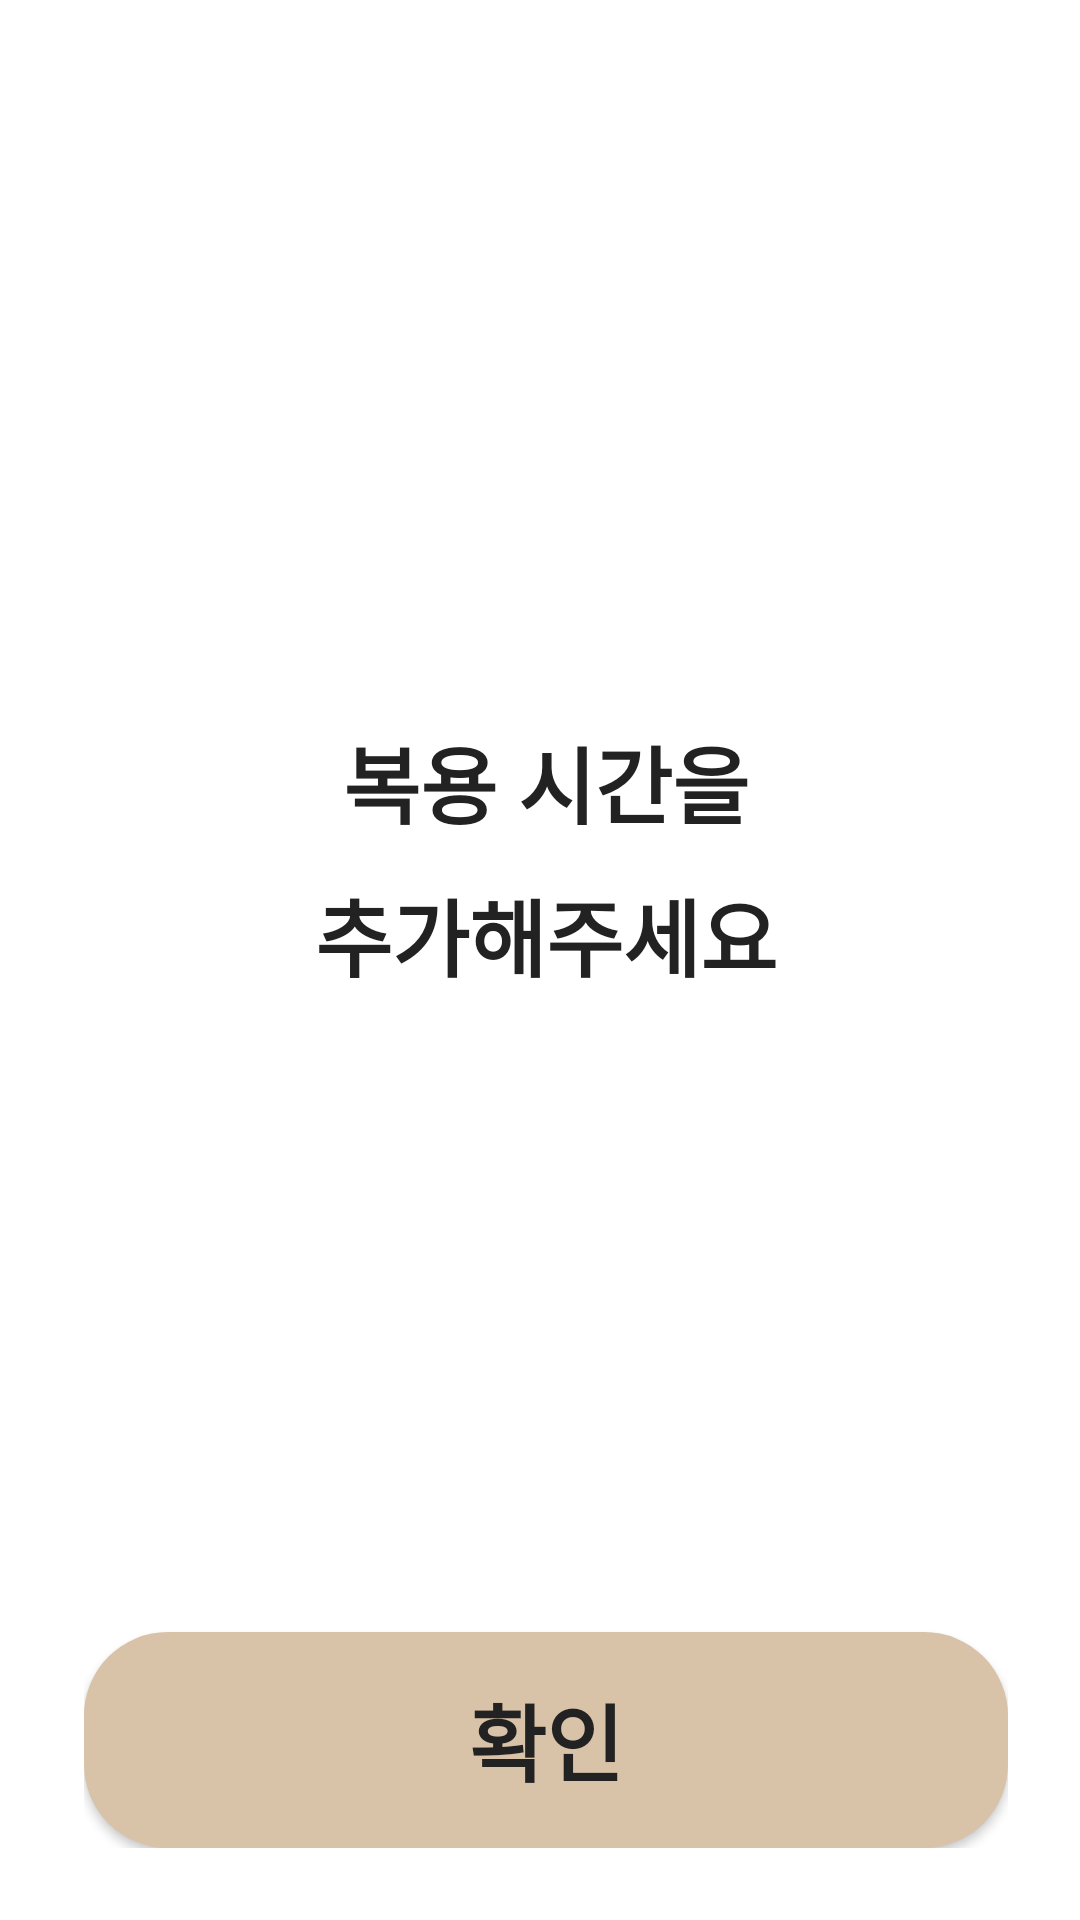

Write the Android layout XML for this screen, with the resource values it uses.
<!-- AndroidManifest.xml: application theme Theme.Medicell -->
<!-- res/layout/dialog_large_message.xml -->
<?xml version="1.0" encoding="utf-8"?>
<LinearLayout xmlns:android="http://schemas.android.com/apk/res/android"
    android:layout_width="match_parent"
    android:layout_height="360dp"
    android:orientation="vertical"
    android:background="#FFFFFF"
    android:paddingStart="28dp"
    android:paddingTop="28dp"
    android:paddingEnd="24dp"
    android:paddingBottom="24dp">

    
    <LinearLayout
        android:layout_width="match_parent"
        android:layout_height="0dp"
        android:layout_weight="1"
        android:gravity="center"
        android:orientation="vertical">

        <TextView
            android:id="@+id/tvLine1"
            android:layout_width="match_parent"
            android:layout_height="wrap_content"
            android:gravity="center"
            android:text="복용 시간을"
            android:textColor="#222222"
            android:textSize="28sp"
            android:textStyle="bold"
            android:lineSpacingExtra="6dp" />

        <TextView
            android:id="@+id/tvLine2"
            android:layout_width="match_parent"
            android:layout_height="wrap_content"
            android:layout_marginTop="10dp"
            android:gravity="center"
            android:text="추가해주세요"
            android:textColor="#222222"
            android:textSize="28sp"
            android:textStyle="bold"
            android:lineSpacingExtra="6dp" />
    </LinearLayout>

    
    <Button
        android:id="@+id/btnConfirm"
        android:layout_width="match_parent"
        android:layout_height="72dp"
        android:layout_marginStart="0dp"
        android:layout_marginEnd="0dp"
        android:background="@drawable/bg_confirm_button"
        android:text="확인"
        android:textAllCaps="false"
        android:textAppearance="@style/UnifiedBottomButtonText"
        android:textColor="#222222" />

</LinearLayout>
<!-- resources referenced by this layout -->
<resources>
  <!-- drawable bg_confirm_button (drawable) -->
  <?xml version="1.0" encoding="utf-8"?>
  <shape xmlns:android="http://schemas.android.com/apk/res/android"
      android:shape="rectangle">
  
      
      <solid android:color="#D8C2A8" />
  
      
      <corners android:radius="28dp" />
  
  </shape>
  <style name="UnifiedBottomButtonText">
          <item name="android:textSize">28sp</item>
          <item name="android:textStyle">bold</item>
          <item name="android:fontFamily">sans-serif</item>
      </style>
  <style name="Theme.Medicell" parent="Theme.AppCompat.DayNight.NoActionBar">
          <item name="colorPrimary">@color/purple_500</item>
          <item name="colorPrimaryDark">@color/purple_700</item>
          <item name="colorAccent">@color/teal_200</item>
      </style>
  <color name="purple_500">#FF6200EE</color>
  <color name="purple_700">#FF3700B3</color>
  <color name="teal_200">#FF03DAC5</color>
</resources>
